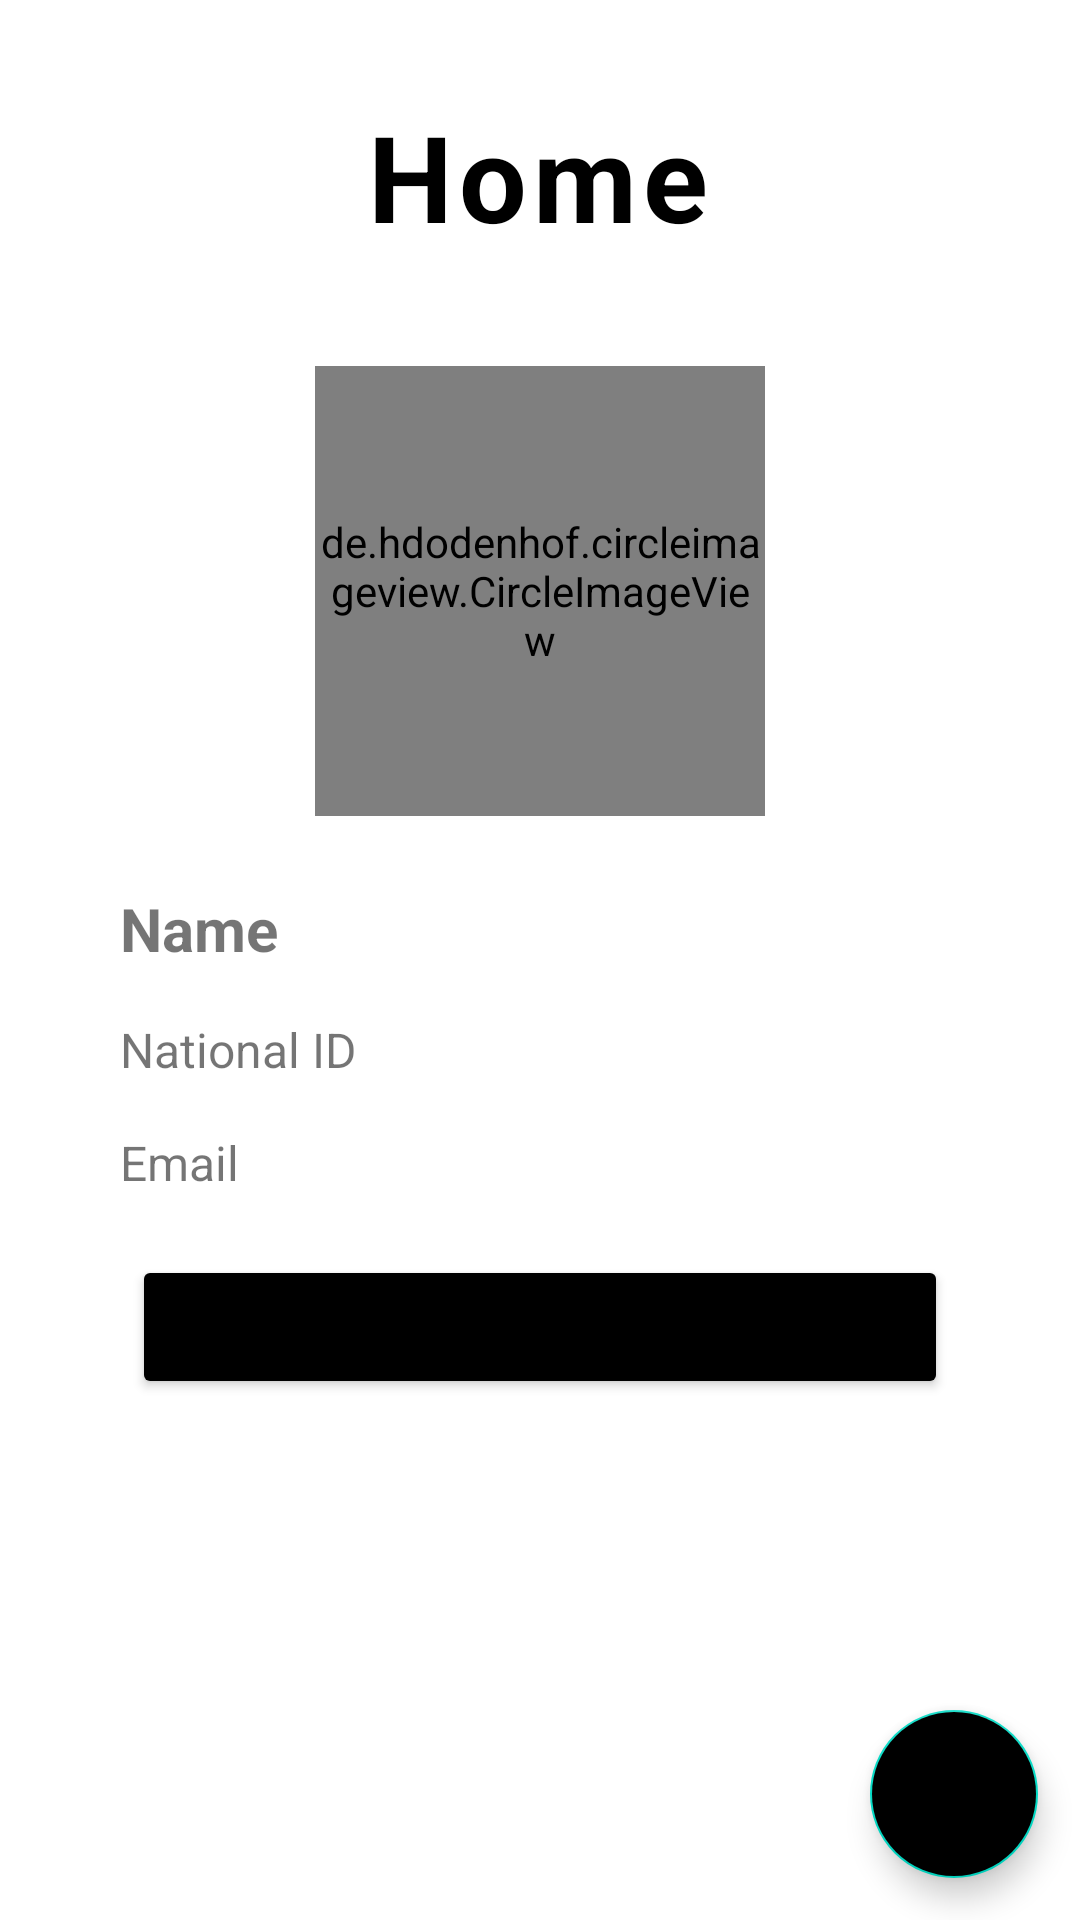

Layout XML and referenced resources for this Android screen:
<!-- AndroidManifest.xml: application theme Theme.EElection -->
<!-- res/layout/activity_home.xml -->
<?xml version="1.0" encoding="utf-8"?>
<ScrollView xmlns:android="http://schemas.android.com/apk/res/android"
    xmlns:app="http://schemas.android.com/apk/res-auto"
    xmlns:tools="http://schemas.android.com/tools"
    android:layout_width="match_parent"
    android:layout_height="match_parent"
    android:fillViewport="true">

    <androidx.constraintlayout.widget.ConstraintLayout
        android:layout_width="match_parent"
        android:layout_height="match_parent"
        tools:context=".HomeActivity">

        <TextView
            android:id="@+id/home"
            android:layout_width="150dp"
            android:layout_height="wrap_content"
            android:layout_marginStart="16dp"
            android:layout_marginTop="16dp"
            android:layout_marginEnd="16dp"
            android:letterSpacing="0.05"
            android:text="Home"
            android:textAlignment="center"
            android:textColor="#000000"
            android:textSize="40sp"
            android:textStyle="bold"
            app:layout_constraintBottom_toBottomOf="parent"
            app:layout_constraintEnd_toEndOf="parent"
            app:layout_constraintHorizontal_bias="0.497"
            app:layout_constraintStart_toStartOf="parent"
            app:layout_constraintTop_toTopOf="parent"
            app:layout_constraintVertical_bias="0.028" />

        
        
        
        
        
        
        
        
        
        
        
        
        
        
        

        

        <LinearLayout
            android:layout_width="match_parent"
            android:layout_height="wrap_content"
            android:layout_marginStart="16dp"
            android:layout_marginEnd="16dp"
            android:orientation="vertical"
            android:padding="16dp"
            app:layout_constraintBottom_toBottomOf="parent"
            app:layout_constraintEnd_toEndOf="parent"
            app:layout_constraintHorizontal_bias="1.0"
            app:layout_constraintStart_toStartOf="parent"
            app:layout_constraintTop_toBottomOf="@+id/home"
            app:layout_constraintVertical_bias="0.031">

            <de.hdodenhof.circleimageview.CircleImageView xmlns:app="http://schemas.android.com/apk/res-auto"
                android:id="@+id/circle_image"
                android:layout_width="150dp"
                android:layout_height="150dp"
                android:layout_gravity="center"
                android:layout_margin="16dp"
                android:src="@drawable/profile"
                app:civ_border_color="#FF000000"
                app:civ_border_width="2dp" />

            <TextView
                android:id="@+id/name"
                android:layout_width="match_parent"
                android:layout_height="wrap_content"
                android:layout_margin="8dp"
                android:layout_marginTop="16dp"
                android:text="Name"
                android:textSize="20sp"
                android:textStyle="bold" />

            <TextView
                android:id="@+id/national_id"
                android:layout_width="match_parent"
                android:layout_height="wrap_content"
                android:layout_margin="8dp"
                android:layout_marginTop="16dp"
                android:text="National ID"
                android:textSize="16sp" />

            <TextView
                android:id="@+id/email"
                android:layout_width="match_parent"
                android:layout_height="wrap_content"
                android:layout_margin="8dp"
                android:layout_marginTop="16dp"
                android:text="Email"
                android:textSize="16sp" />

            <Button
                android:id="@+id/candidate_create_voting"
                android:layout_width="match_parent"
                android:layout_height="wrap_content"
                android:layout_margin="12dp"
                android:layout_marginStart="20dp"
                android:backgroundTint="@color/black"
                android:padding="8dp"
                android:shadowColor="@null"
                android:text="start voting"
                android:textAllCaps="true"
                android:textSize="20sp"
                app:cornerRadius="20dp" />

        </LinearLayout>


        <com.google.android.material.floatingactionbutton.FloatingActionButton
            android:id="@+id/options_ui"
            android:layout_width="wrap_content"
            android:layout_height="wrap_content"
            android:backgroundTint="@color/black"
            android:clickable="true"
            android:contentDescription="TODO"
            app:layout_constraintBottom_toBottomOf="parent"
            app:layout_constraintEnd_toEndOf="parent"
            app:layout_constraintHorizontal_bias="0.954"
            app:layout_constraintStart_toStartOf="parent"
            app:layout_constraintTop_toTopOf="parent"
            app:layout_constraintVertical_bias="0.976"
            app:srcCompat="@drawable/add_64"
            app:tint="@color/white" />

        <com.google.android.material.floatingactionbutton.FloatingActionButton
            android:id="@+id/edit_candidate"
            android:layout_width="wrap_content"
            android:layout_height="wrap_content"
            android:layout_marginBottom="8dp"
            android:backgroundTint="@color/black"
            android:clickable="true"
            android:visibility="invisible"
            app:layout_constraintBottom_toTopOf="@+id/options_ui"
            app:layout_constraintEnd_toEndOf="@+id/options_ui"
            app:layout_constraintHorizontal_bias="0.0"
            app:layout_constraintStart_toStartOf="@+id/options_ui"
            app:srcCompat="@drawable/edit_64"
            app:tint="@color/white" />

        
        
        
        
        
        
        
        
        
        
        
        
        
        
        
        

        
        
        
        
        
        
        
        
        
        
        
        
        
        
        
        
        
        

        <TextView
            android:id="@+id/edit_candidate_txt"
            android:layout_width="100dp"
            android:layout_height="wrap_content"
            android:background="#000000"
            android:backgroundTint="#000000"
            android:padding="2dp"
            android:text="Edit Profile"
            android:textAlignment="center"
            android:textColor="@color/white"
            android:textSize="16sp"
            android:textStyle="bold"
            android:visibility="invisible"
            app:layout_constraintBottom_toTopOf="@+id/options_ui"
            app:layout_constraintEnd_toStartOf="@+id/edit_candidate"
            app:layout_constraintHorizontal_bias="1.0"
            app:layout_constraintStart_toStartOf="parent"
            app:layout_constraintTop_toTopOf="@+id/edit_candidate"
            app:layout_constraintVertical_bias="0.342" />

        <ProgressBar
            android:id="@+id/progressBar2"
            style="?android:attr/progressBarStyle"
            android:layout_width="wrap_content"
            android:layout_height="wrap_content"
            android:background="@drawable/cement_3"
            android:indeterminateTint="#00A61B"
            android:visibility="gone"
            app:layout_constraintBottom_toBottomOf="parent"
            app:layout_constraintEnd_toEndOf="parent"
            app:layout_constraintHorizontal_bias="0.498"
            app:layout_constraintStart_toStartOf="parent"
            app:layout_constraintTop_toTopOf="parent"
            app:layout_constraintVertical_bias="0.052" />


    </androidx.constraintlayout.widget.ConstraintLayout>
</ScrollView>
<!-- resources referenced by this layout -->
<resources>
  <color name="black">#FF000000</color>
  <color name="white">#FFFFFFFF</color>
  <!-- drawable cement_3: png bitmap (drawable, 5804 bytes) -->
  <style name="Theme.EElection" parent="Theme.MaterialComponents.DayNight.DarkActionBar">
          
          <item name="colorPrimary">@color/purple_500</item>
          <item name="colorPrimaryVariant">@color/purple_700</item>
          <item name="colorOnPrimary">@color/white</item>
          
          <item name="colorSecondary">@color/teal_200</item>
          <item name="colorSecondaryVariant">@color/teal_700</item>
          <item name="colorOnSecondary">@color/black</item>
          
          <item name="android:statusBarColor" tools:targetApi="l">?attr/colorPrimaryVariant</item>
          
      </style>
  <color name="purple_500">#FF000000</color>
  <color name="purple_700">#FF000000</color>
  <color name="teal_200">#FF03DAC5</color>
  <color name="teal_700">#FF018786</color>
</resources>
